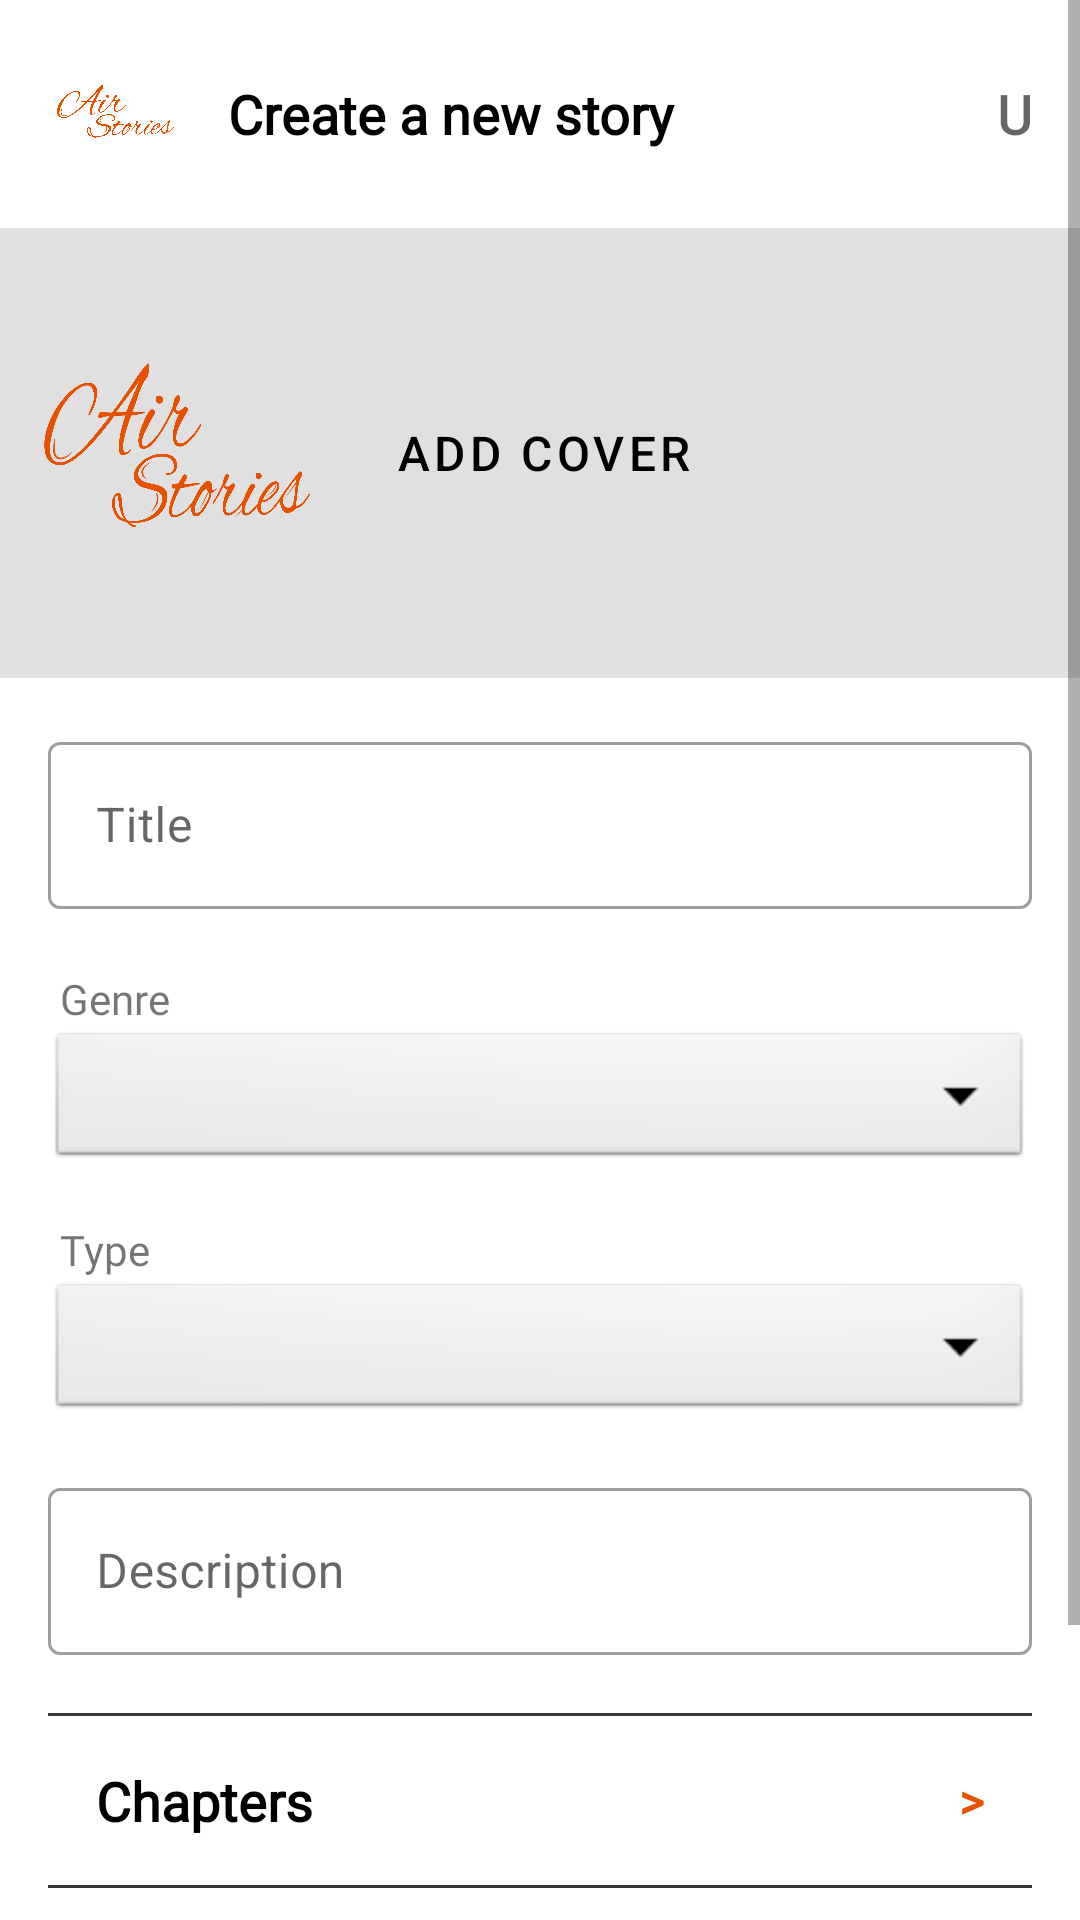

This screen was rendered from an Android layout file. Write that file and the resources it references.
<!-- AndroidManifest.xml: application theme Theme.Airstories -->
<!-- res/layout/story_info_editing_activity.xml -->
<?xml version="1.0" encoding="utf-8"?>
<ScrollView xmlns:android="http://schemas.android.com/apk/res/android"
    xmlns:app="http://schemas.android.com/apk/res-auto"
    android:layout_width="match_parent"
    android:layout_height="match_parent">
    <RelativeLayout
        android:layout_width="match_parent"
        android:layout_height="wrap_content">


        <RelativeLayout
            android:id="@+id/top"
            android:layout_margin="16dp"
            android:layout_width="match_parent"
            android:layout_height="wrap_content">

            <ImageView
                android:id="@+id/logo"
                android:layout_width="44dp"
                android:layout_height="44dp"
                android:layout_alignParentLeft="true"
                android:src="@drawable/clown"/>

            <TextView
                android:layout_toRightOf="@id/logo"
                android:id="@+id/topTextView"
                android:layout_width="wrap_content"
                android:layout_height="wrap_content"
                android:text="Create a new story"
                android:paddingLeft="16dp"
                android:textSize="18sp"
                android:textStyle="bold"
                android:textColor="@color/black"
                android:layout_centerVertical="true"
                android:fontFamily="@font/roboto_light"
                />

            <TextView
                android:id="@+id/username_textview"
                android:layout_width="wrap_content"
                android:layout_height="wrap_content"
                android:textSize="18sp"
                android:textStyle="bold"
                android:hint="U"
                android:textColor="@color/black"
                android:layout_alignParentRight="true"
                android:fontFamily="@font/roboto_light"
                android:layout_centerVertical="true"/>

        </RelativeLayout>

        <RelativeLayout
            android:padding="8dp"
            android:layout_below="@id/top"
            android:id="@+id/addCoverContainer"
            android:layout_width="match_parent"
            android:layout_height="150dp"
            android:background="#e0e0e0">

            <ImageView
                android:id="@+id/write_image"
                android:layout_width="100dp"
                android:layout_height="150dp"
                android:scaleType="fitXY"
                android:src="@drawable/clown"/>


            <com.google.android.material.button.MaterialButton
                android:id="@+id/addCoverButton"
                style="@style/Widget.MaterialComponents.Button.TextButton"
                android:layout_width="wrap_content"
                android:layout_height="wrap_content"
                android:layout_marginLeft="16dp"
                android:textSize="16sp"
                android:text="Add Cover"
                android:layout_centerVertical="true"
                android:textColor="@color/black"
                android:layout_toRightOf="@id/write_image"/>

            
            
            
            
            
            
            
            
            
            
            

        </RelativeLayout>


        <com.google.android.material.textfield.TextInputLayout
            android:layout_below="@id/addCoverContainer"
            android:id="@+id/title_text_inputlayout"
            android:layout_width="match_parent"
            android:layout_height="wrap_content"
            android:layout_marginHorizontal="16dp"
            android:layout_marginTop="16dp"
            app:errorEnabled="true"
            style="@style/Widget.MaterialComponents.TextInputLayout.OutlinedBox"
            android:hint="Title">

            <com.google.android.material.textfield.TextInputEditText
                android:layout_width="match_parent"
                android:id="@+id/title_edit_text"
                android:layout_height="wrap_content"
                android:inputType="text"
                android:maxLines="1"/>
        </com.google.android.material.textfield.TextInputLayout>


        <TextView
            android:layout_marginLeft="20dp"
            android:layout_width="match_parent"
            android:layout_height="wrap_content"
            android:id="@+id/genre_textview"
            android:fontFamily="@font/roboto_regular"
            android:textSize="14sp"
            android:layout_below="@id/title_text_inputlayout"
            android:text="Genre"/>


        <Spinner
            android:id="@+id/genre_spinner"
            android:layout_width="match_parent"
            android:layout_height="wrap_content"
            android:background="@android:drawable/btn_dropdown"
            android:spinnerMode="dropdown"
            android:layout_below="@id/genre_textview"
            android:layout_marginBottom="16dp"
            android:layout_centerHorizontal="true"
            android:layout_marginHorizontal="16dp"/>


        <TextView
            android:layout_marginLeft="20dp"
            android:layout_width="match_parent"
            android:layout_height="wrap_content"
            android:id="@+id/type_textview"
            android:fontFamily="@font/roboto_regular"
            android:textSize="14sp"
            android:layout_below="@id/genre_spinner"
            android:text="Type"/>


        <Spinner
            android:id="@+id/type_spinner"
            android:layout_width="match_parent"
            android:layout_height="wrap_content"
            android:background="@android:drawable/btn_dropdown"
            android:spinnerMode="dropdown"
            android:layout_below="@id/type_textview"
            android:layout_marginBottom="16dp"
            android:layout_centerHorizontal="true"
            android:layout_marginHorizontal="16dp"/>



        <com.google.android.material.textfield.TextInputLayout
            android:id="@+id/short_description_inputlayout"
            android:layout_below="@id/type_spinner"
            android:layout_width="match_parent"
            android:layout_height="wrap_content"
            android:layout_marginTop="0dp"
            android:layout_centerHorizontal="true"
            android:layout_marginHorizontal="16dp"
            app:errorEnabled="true"
            style="@style/Widget.MaterialComponents.TextInputLayout.OutlinedBox"
            android:hint="Description">

            <com.google.android.material.textfield.TextInputEditText
                android:layout_width="match_parent"
                android:id="@+id/description_edittext"
                android:lines="20"
                android:scrollbars="vertical"
                android:layout_height="wrap_content"
                android:inputType="text"/>
        </com.google.android.material.textfield.TextInputLayout>

        <View
            android:layout_above="@id/chapter_view"
            android:layout_width="match_parent"
            android:layout_height="1dp"
            android:layout_marginHorizontal="16dp"
            android:background="#363636"/>

        <RelativeLayout
            android:layout_width="match_parent"
            android:layout_height="wrap_content"
            android:id="@+id/chapter_view"
            android:layout_marginVertical="16dp"
            android:layout_marginHorizontal="32dp"
            android:layout_below="@id/short_description_inputlayout">



            <TextView
                android:textColor="@color/black"
                android:layout_width="wrap_content"
                android:layout_height="wrap_content"
                android:layout_centerVertical="true"
                android:text="Chapters"
                android:background="@color/white"
                android:textStyle="bold"
                android:id="@+id/chapter_textview"
                android:fontFamily="@font/roboto_light"
                android:textSize="18sp"/>

            <TextView
                android:layout_alignParentRight="true"
                android:textColor="@color/colorPrimaryDark"
                android:layout_width="wrap_content"
                android:layout_height="wrap_content"
                android:layout_centerVertical="true"
                android:text=">"
                android:background="@color/white"
                android:textStyle="bold"
                android:fontFamily="@font/roboto_light"
                android:textSize="16sp"/>


        </RelativeLayout>

        <View
            android:layout_below="@id/chapter_view"
            android:layout_width="match_parent"
            android:layout_height="1dp"
            android:layout_marginHorizontal="16dp"
            android:background="#363636"/>

        <com.google.android.material.button.MaterialButton
            android:layout_below="@id/chapter_view"
            android:id="@+id/next_btn"
            android:layout_width="wrap_content"
            android:layout_height="wrap_content"
            android:text="Next"
            android:layout_marginTop="8dp"
            android:layout_centerHorizontal="true"/>


        <com.google.android.material.button.MaterialButton
            android:layout_below="@id/next_btn"
            android:id="@+id/edit_btn"
            android:layout_width="wrap_content"
            android:layout_height="wrap_content"
            android:text="Edit another story"
            android:layout_marginTop="8dp"
            android:layout_marginBottom="16dp"
            android:backgroundTint="@color/black"
            android:layout_centerHorizontal="true"/>

    </RelativeLayout>
</ScrollView>
<!-- resources referenced by this layout -->
<resources>
  <color name="black">#FF000000</color>
  <color name="colorPrimaryDark">#E65100</color>
  <color name="white">#FFFFFFFF</color>
  <!-- drawable clown: png bitmap (drawable, 85740 bytes) -->
  <style name="Theme.Airstories" parent="Theme.MaterialComponents.DayNight.DarkActionBar">
          
          <item name="colorPrimary">@color/colorPrimary</item>
          <item name="colorPrimaryVariant">@color/colorPrimaryDark</item>
          <item name="colorOnPrimary">@color/white</item>
          
          <item name="colorSecondary">@color/colorAccent</item>
          <item name="colorSecondaryVariant">@color/colorAccent</item>
          <item name="colorOnSecondary">@color/black</item>
          
          <item name="android:statusBarColor" tools:targetApi="l">?attr/colorPrimaryVariant</item>
          
      </style>
  <color name="colorPrimary">#EF6C00</color>
  <color name="colorAccent">#FFB74D</color>
</resources>
